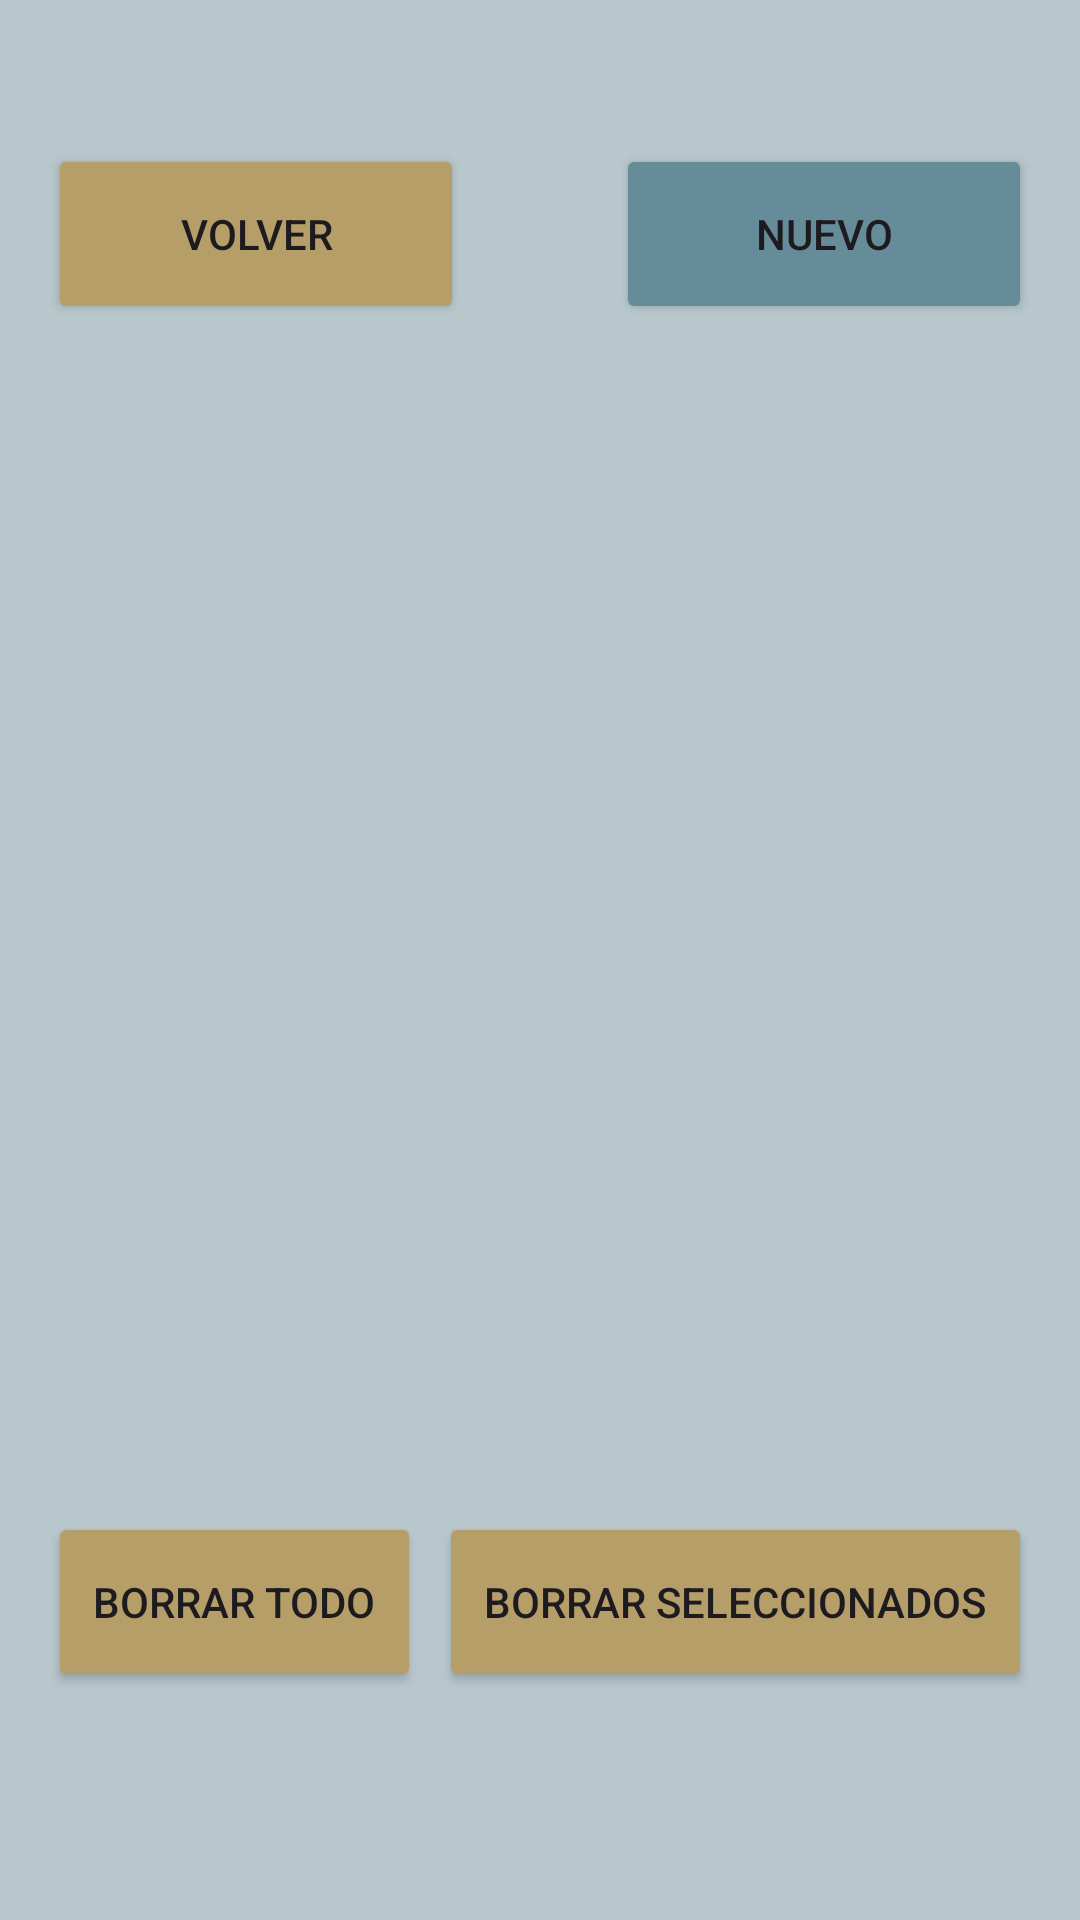

Reconstruct the res/layout file that produces this screen, plus the resources it refers to.
<!-- AndroidManifest.xml: application theme Theme.Mensajeator -->
<!-- res/layout/activity_crear_mensaje.xml -->
<?xml version="1.0" encoding="utf-8"?>
<RelativeLayout xmlns:android="http://schemas.android.com/apk/res/android"
    xmlns:app="http://schemas.android.com/apk/res-auto"
    xmlns:tools="http://schemas.android.com/tools"
    android:layout_width="match_parent"
    android:layout_height="match_parent"
    android:paddingLeft="16dp"
    android:paddingRight="16dp"
    android:paddingTop="16dp"
    android:paddingBottom="16dp"
    android:background="@color/azul_gris"
    tools:context=".Activity_CrearMensaje"
    android:screenOrientation="portrait">

    <LinearLayout
        android:id="@+id/botones_mensajes"
        android:layout_width="381dp"
        android:layout_height="61dp"
        android:layout_alignParentStart="true"
        android:layout_alignParentTop="true"
        android:layout_marginStart="0dp"
        android:layout_marginTop="32dp"
        android:orientation="horizontal">

        <Button
            android:id="@+id/button3"
            android:layout_width="wrap_content"
            android:layout_height="60dp"

            android:layout_marginBottom="67dp"
            android:layout_weight="1"
            android:backgroundTint="@color/marron"
            android:onClick="btnVolver"
            android:text="@string/btn_atras" />

        <Space
            android:layout_width="wrap_content"
            android:layout_height="wrap_content"
            android:layout_weight="1" />

        <Button
            android:id="@+id/button4"
            android:layout_width="wrap_content"
            android:layout_height="60dp"
            android:layout_alignParentEnd="true"
            android:layout_weight="1"
            android:backgroundTint="@color/azul_oscuro"
            android:onClick="btnMenuNuevoMensaje"
            android:text="@string/btn_nuevo" />
    </LinearLayout>

    <LinearLayout
        android:id="@+id/glay"
        android:layout_width="395dp"
        android:layout_height="451dp"
        android:layout_above="@+id/botones_mensajes2"
        android:layout_below="@+id/botones_mensajes"
        android:layout_alignParentStart="true"
        android:layout_alignParentEnd="true"
        android:layout_centerHorizontal="true"
        android:layout_marginStart="0dp"
        android:layout_marginTop="35dp"
        android:layout_marginEnd="0dp"
        android:layout_marginBottom="18dp"
        android:orientation="vertical">

    </LinearLayout>

    <LinearLayout
        android:id="@+id/botones_mensajes2"
        android:layout_width="395dp"
        android:layout_height="91dp"
        android:layout_alignParentEnd="true"
        android:layout_alignParentBottom="true"
        android:layout_centerHorizontal="true"
        android:layout_marginEnd="0dp"
        android:layout_marginBottom="29dp"
        android:orientation="horizontal">

        <Button
            android:id="@+id/button5"
            android:layout_width="wrap_content"
            android:layout_height="60dp"
            android:layout_alignParentEnd="true"
            android:layout_weight="1"
            android:backgroundTint="@color/marron"
            android:onClick="borrarTodo"
            android:text="@string/btn_borrar_todo" />

        <Space
            android:layout_width="wrap_content"
            android:layout_height="wrap_content"
            android:layout_weight="1" />

        <Button
            android:id="@+id/button6"
            android:layout_width="wrap_content"
            android:layout_height="60dp"
            android:layout_weight="1"
            android:onClick="borrarSeleccionados"
            android:backgroundTint="@color/marron"
            android:text="@string/btn_borrar_seleccionados" />

    </LinearLayout>
</RelativeLayout>
<!-- resources referenced by this layout -->
<resources>
  <color name="azul_gris">#b8c7cc</color>
  <color name="azul_oscuro">#678c99</color>
  <color name="marron">#b59e67</color>
  <string name="btn_atras">Volver</string>
  <string name="btn_borrar_seleccionados">Borrar seleccionados</string>
  <string name="btn_borrar_todo">Borrar todo</string>
  <string name="btn_nuevo">Nuevo</string>
  <style name="Theme.Mensajeator" parent="Base.Theme.Mensajeator" />
  <style name="Base.Theme.Mensajeator" parent="Theme.Material3.DayNight.NoActionBar">
          
          
      </style>
</resources>
